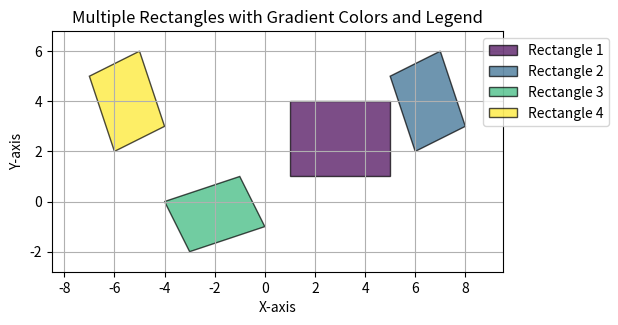

Write the Python code that produced this figure.
import matplotlib.pyplot as plt
import matplotlib.patches as patches
import numpy as np
import matplotlib.cm as cm # カラーマップを使うためにインポート

def draw_rectangles_with_gradient_colors(list_of_rect_coords):
    """
    指定された複数の四角形の座標を描画する関数。
    四角形の色はグラデーション（カラーマップ）で割り当てられ、凡例も表示される。
    
    Args:
        list_of_rect_coords (list of list of tuples/lists): 
            複数の四角形の座標のリスト。
            例: [[[x1,y1],[x2,y2],[x3,y3],[x4,y4]], [[x1',y1'], ...]]
    """
    
    fig, ax = plt.subplots(1)
    ax.set_aspect('equal', adjustable='box') # アスペクト比を保ち、正方形を正方形に見せる

    all_x = []
    all_y = []

    num_rectangles = len(list_of_rect_coords)
    
    # カラーマップを選択
    # 例: 'viridis', 'plasma', 'inferno', 'magma', 'cividis', 'jet' など
    cmap = cm.get_cmap('viridis', num_rectangles) # num_rectangles の数だけ色を生成

    for i, rect_coords in enumerate(list_of_rect_coords):
        # カラーマップから現在の四角形の色を取得
        current_color = cmap(i) 

        # matplotlib.patches.Polygon を使用して四角形を描画
        polygon = patches.Polygon(rect_coords, closed=True, 
                                  fill=True, edgecolor='black', facecolor=current_color, alpha=0.7,
                                  label=f'Rectangle {i+1}') # 凡例のためのラベルを追加
        ax.add_patch(polygon)
        
        # x, y 座標を収集して描画範囲を調整
        coords_np = np.array(rect_coords)
        all_x.extend(coords_np[:, 0])
        all_y.extend(coords_np[:, 1])

    # 描画範囲を調整 (少し余白を持たせる)
    if all_x and all_y:
        min_x, max_x = min(all_x), max(all_x)
        min_y, max_y = min(all_y), max(all_y)
        
        x_margin = (max_x - min_x) * 0.1 if (max_x - min_x) != 0 else 1
        y_margin = (max_y - min_y) * 0.1 if (max_y - min_y) != 0 else 1
        
        ax.set_xlim(min_x - x_margin, max_x + x_margin)
        ax.set_ylim(min_y - y_margin, max_y + y_margin)
    
    ax.set_xlabel('X-axis')
    ax.set_ylabel('Y-axis')
    ax.set_title('Multiple Rectangles with Gradient Colors and Legend')
    ax.grid(True)
    ax.legend(loc='upper right', bbox_to_anchor=(1.25, 1)) # 凡例を表示位置を調整
    plt.tight_layout() # レイアウトを自動調整して凡例が切れないようにする
    plt.show()

# --- 使用例 ---

rect1_coords = [[1, 1], [5, 1], [5, 4], [1, 4]]
rect2_coords = [[6, 2], [8, 3], [7, 6], [5, 5]]
rect3_coords = [[-3, -2], [0, -1], [-1, 1], [-4, 0]]
rect4_coords = [[-7, 5], [-5, 6], [-4, 3], [-6, 2]] # 4つ目の四角形を追加

all_rectangles = [rect1_coords, rect2_coords, rect3_coords, rect4_coords]

draw_rectangles_with_gradient_colors(all_rectangles)
